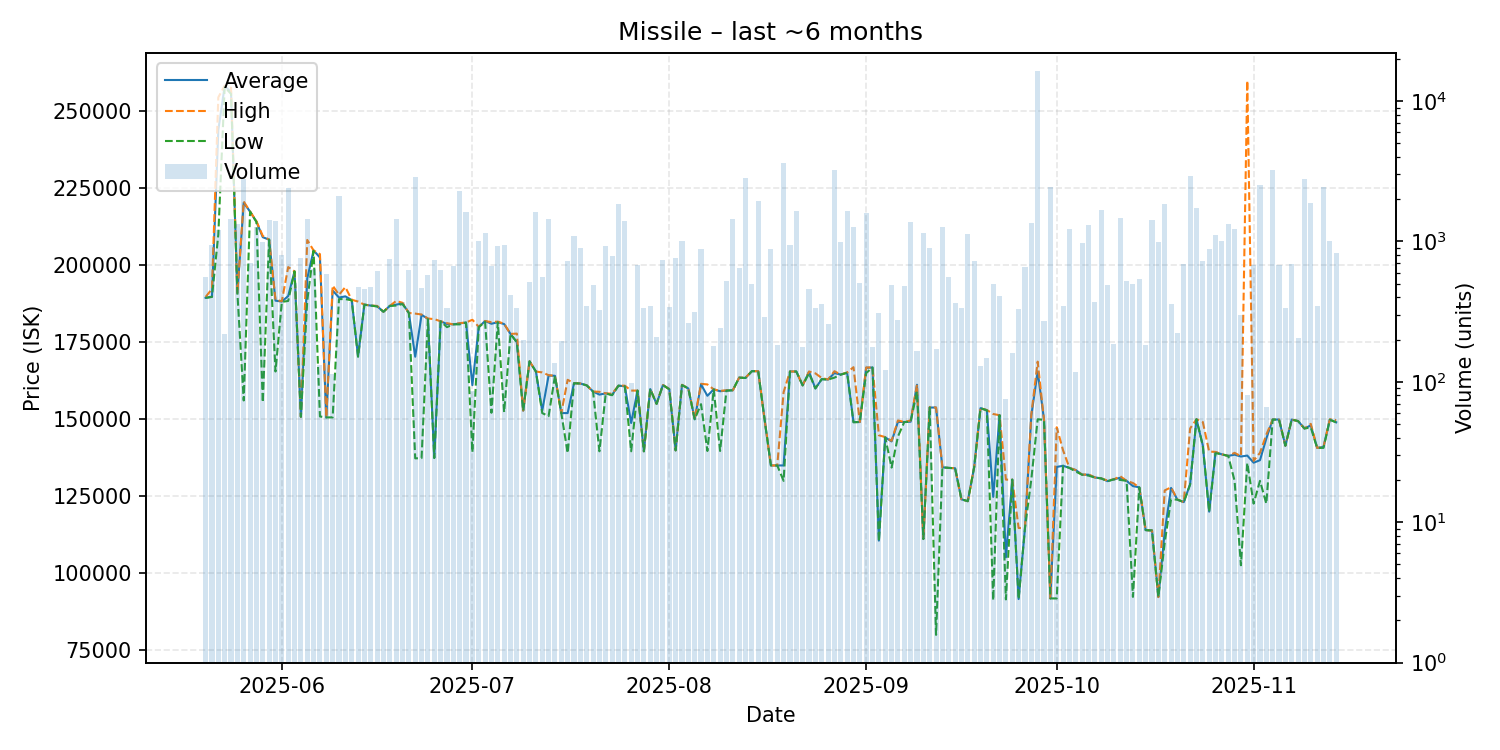

Data behind this chart, as committed beside it:
date, average, highest, lowest, order_count, volume
2025-05-20, 189400, 189700, 189400, 45, 557
2025-05-21, 189800, 192300, 189700, 56, 951
2025-05-22, 243900, 254500, 210000, 56, 1205
2025-05-23, 258100, 258300, 257900, 59, 218
2025-05-24, 256300, 257600, 255600, 81, 1446
2025-05-25, 191000, 191000, 191000, 62, 1329
2025-05-26, 220300, 220700, 156100, 63, 2769
2025-05-27, 217400, 217400, 217400, 64, 708
2025-05-28, 214100, 214300, 214100, 66, 1258
2025-05-29, 209100, 209500, 155500, 76, 986
2025-05-30, 208300, 208300, 208300, 82, 1412
2025-05-31, 188500, 188800, 165500, 92, 1409
2025-06-01, 188200, 188300, 188100, 92, 797
2025-06-02, 190000, 199400, 188400, 86, 2419
2025-06-03, 198000, 198000, 198000, 58, 507
2025-06-04, 150800, 150800, 150800, 50, 760
2025-06-05, 195700, 208200, 188400, 77, 1457
2025-06-06, 204800, 204800, 204700, 58, 632
2025-06-07, 202500, 203600, 150900, 49, 131
2025-06-08, 150600, 150600, 150600, 90, 585
2025-06-09, 191800, 193400, 150600, 65, 113
2025-06-10, 189500, 190400, 189000, 69, 2094
2025-06-11, 189900, 192900, 189000, 56, 405
2025-06-12, 188700, 188800, 188600, 45, 368
2025-06-13, 170400, 188200, 170300, 62, 471
2025-06-14, 187200, 187200, 187200, 60, 456
2025-06-15, 186900, 186900, 186900, 60, 473
2025-06-16, 186700, 186800, 186600, 58, 618
2025-06-17, 184900, 184900, 184900, 37, 324
2025-06-18, 186800, 186800, 186800, 39, 746
2025-06-19, 187200, 188400, 186900, 67, 1436
2025-06-20, 187600, 187800, 187400, 69, 369
2025-06-21, 184500, 184500, 184500, 79, 625
2025-06-22, 170300, 184300, 137300, 75, 2882
2025-06-23, 183900, 184000, 137400, 51, 469
2025-06-24, 182600, 182700, 182500, 43, 573
2025-06-25, 137500, 182500, 137400, 57, 742
2025-06-26, 181800, 181800, 181800, 54, 625
2025-06-27, 180900, 181200, 179900, 82, 334
2025-06-28, 180800, 180800, 180800, 54, 671
2025-06-29, 181100, 181200, 180800, 76, 2281
2025-06-30, 181400, 181400, 181400, 77, 1616
2025-07-01, 161059, 182300, 139300, 32, 86
2025-07-02, 179900, 180000, 179900, 53, 1002
2025-07-03, 181900, 181900, 181650, 51, 1149
2025-07-04, 181000, 181500, 152100, 40, 666
2025-07-05, 181500, 181700, 181500, 54, 924
2025-07-06, 180900, 181000, 152300, 83, 942
2025-07-07, 177700, 177700, 177700, 59, 416
2025-07-08, 175000, 177800, 175000, 70, 334
2025-07-09, 152800, 152800, 152800, 40, 198
2025-07-10, 168800, 168800, 168800, 48, 512
2025-07-11, 165500, 165500, 165500, 64, 1625
2025-07-12, 152800, 165200, 152000, 64, 562
2025-07-13, 164200, 164300, 151000, 83, 1438
2025-07-14, 164100, 164100, 164100, 47, 137
2025-07-15, 152000, 152000, 152000, 44, 194
2025-07-16, 152000, 162800, 139000, 45, 727
2025-07-17, 161700, 161700, 161700, 42, 1088
2025-07-18, 161600, 161600, 161600, 45, 891
... 119 more rows
